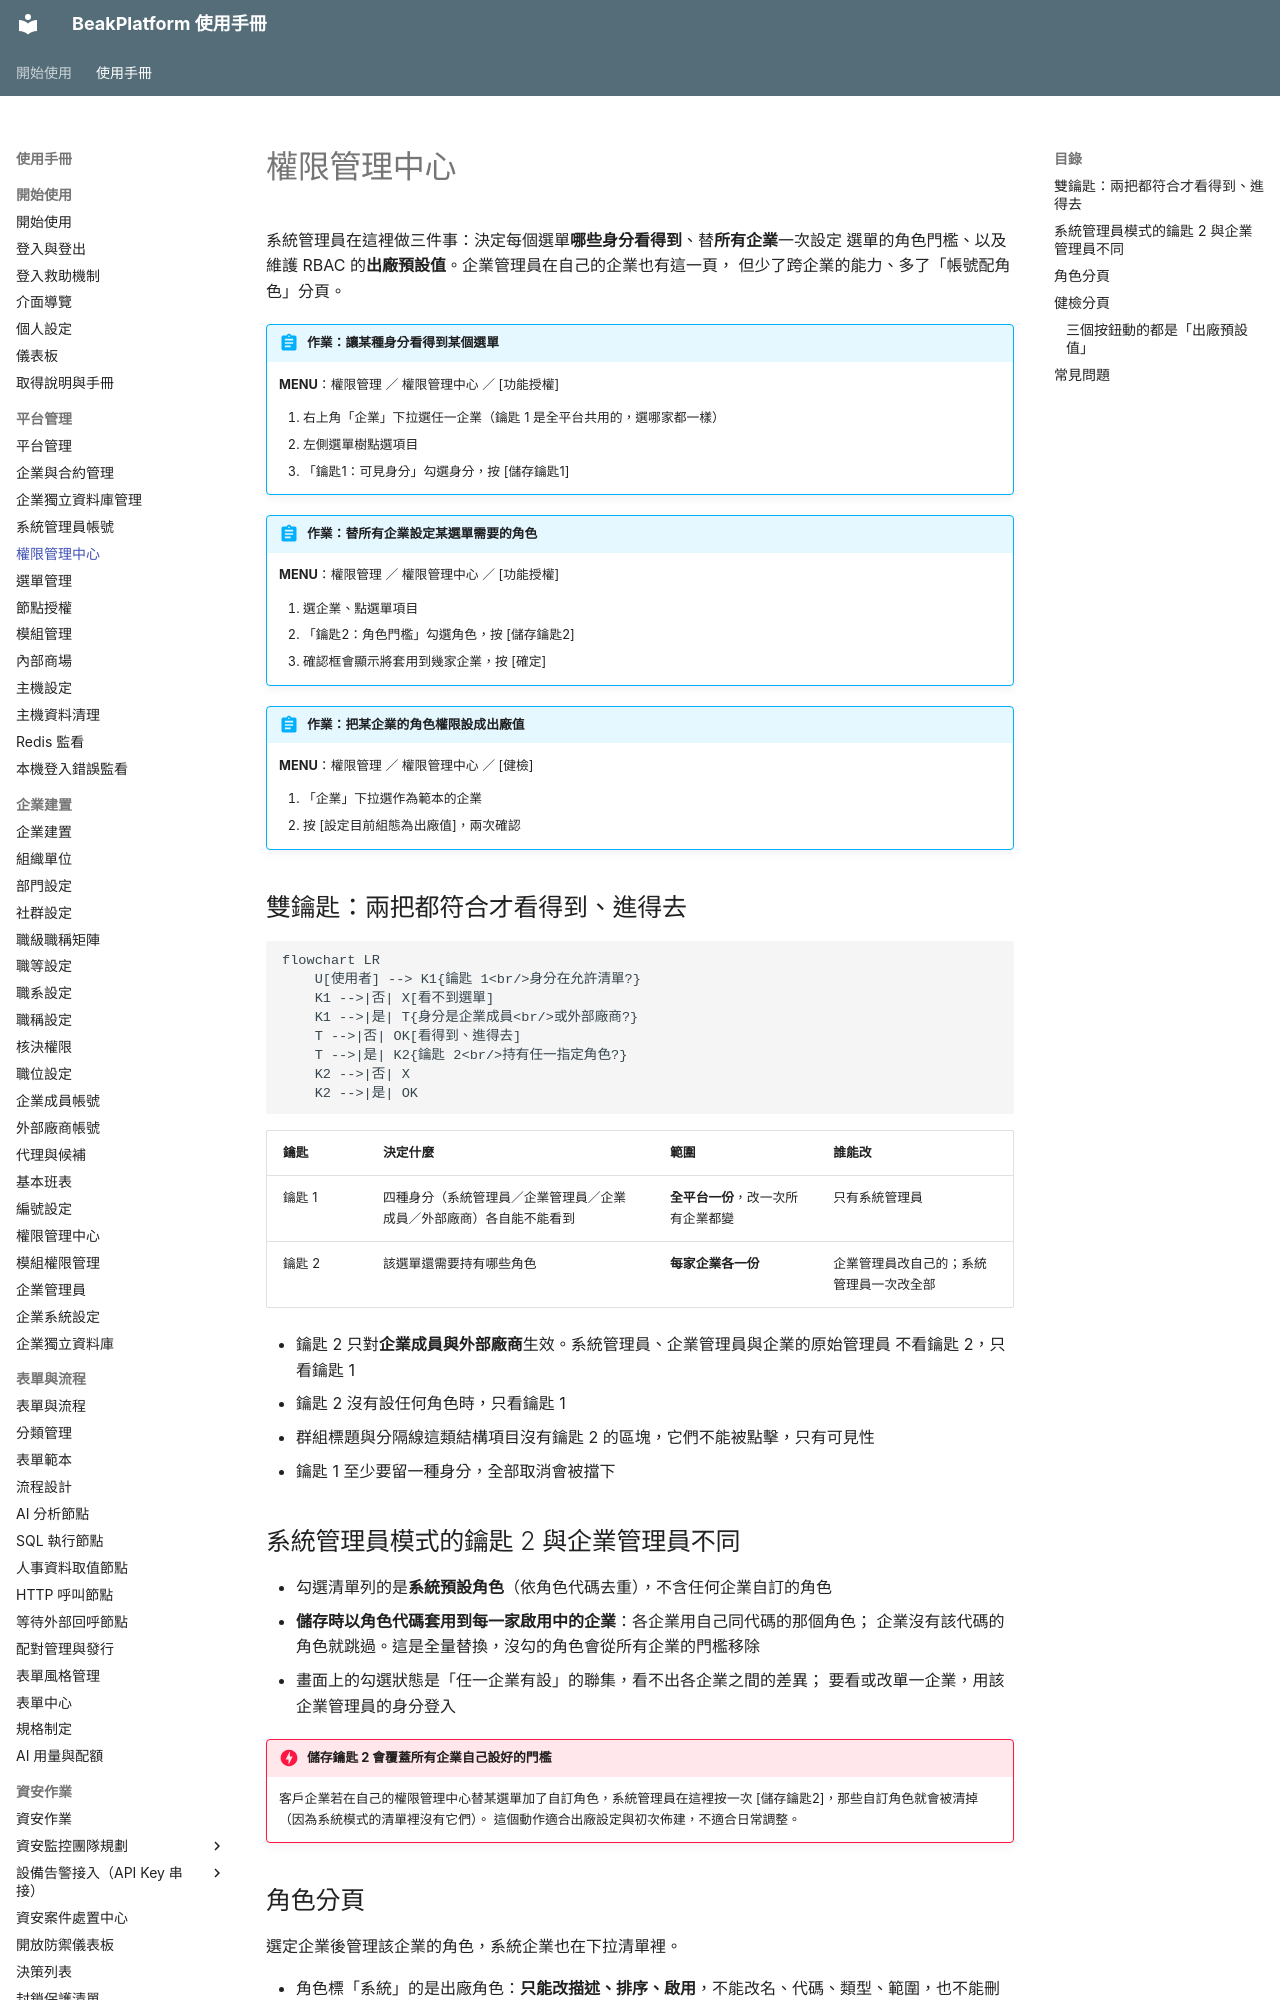

repository: ethan-beakmask/BeakPlatform · page: manual/02_platform_admin/access_center_system.html · generator: mkdocs

---
title: 權限管理中心
audience: SYSTEM_ADMIN
order: 42
nav_menu: access_center
requires:
  - manual/02_platform_admin/organizations
produces:
  - 選單的可見身分（鑰匙 1）
  - 全企業套用的角色門檻（鑰匙 2）
  - RBAC 出廠預設值
covers:
  - backend/app/web/access_center.py
  - backend/app/templates/pages/access_center/*.html
  - backend/app/static/js/access-center/*.js
  - backend/app/api/permission_central.py
  - backend/app/api/menu.py
  - backend/app/api/roles.py
  - backend/app/services/permission_central_service.py
  - backend/app/services/page_role_guard.py
---

# 權限管理中心

系統管理員在這裡做三件事：決定每個選單**哪些身分看得到**、替**所有企業**一次設定
選單的角色門檻、以及維護 RBAC 的**出廠預設值**。企業管理員在自己的企業也有這一頁，
但少了跨企業的能力、多了「帳號配角色」分頁。

!!! abstract "作業：讓某種身分看得到某個選單"
    **MENU**：權限管理 ／ 權限管理中心 ／ [功能授權]

    1. 右上角「企業」下拉選任一企業（鑰匙 1 是全平台共用的，選哪家都一樣）
    2. 左側選單樹點選項目
    3. 「鑰匙1：可見身分」勾選身分，按 [儲存鑰匙1]

!!! abstract "作業：替所有企業設定某選單需要的角色"
    **MENU**：權限管理 ／ 權限管理中心 ／ [功能授權]

    1. 選企業、點選單項目
    2. 「鑰匙2：角色門檻」勾選角色，按 [儲存鑰匙2]
    3. 確認框會顯示將套用到幾家企業，按 [確定]

!!! abstract "作業：把某企業的角色權限設成出廠值"
    **MENU**：權限管理 ／ 權限管理中心 ／ [健檢]

    1. 「企業」下拉選作為範本的企業
    2. 按 [設定目前組態為出廠值]，兩次確認

## 雙鑰匙：兩把都符合才看得到、進得去

```mermaid
flowchart LR
    U[使用者] --> K1{鑰匙 1<br/>身分在允許清單?}
    K1 -->|否| X[看不到選單]
    K1 -->|是| T{身分是企業成員<br/>或外部廠商?}
    T -->|否| OK[看得到、進得去]
    T -->|是| K2{鑰匙 2<br/>持有任一指定角色?}
    K2 -->|否| X
    K2 -->|是| OK
```

| 鑰匙 | 決定什麼 | 範圍 | 誰能改 |
|---|---|---|---|
| 鑰匙 1 | 四種身分（系統管理員／企業管理員／企業成員／外部廠商）各自能不能看到 | **全平台一份**，改一次所有企業都變 | 只有系統管理員 |
| 鑰匙 2 | 該選單還需要持有哪些角色 | **每家企業各一份** | 企業管理員改自己的；系統管理員一次改全部 |

- 鑰匙 2 只對**企業成員與外部廠商**生效。系統管理員、企業管理員與企業的原始管理員
  不看鑰匙 2，只看鑰匙 1
- 鑰匙 2 沒有設任何角色時，只看鑰匙 1
- 群組標題與分隔線這類結構項目沒有鑰匙 2 的區塊，它們不能被點擊，只有可見性
- 鑰匙 1 至少要留一種身分，全部取消會被擋下
